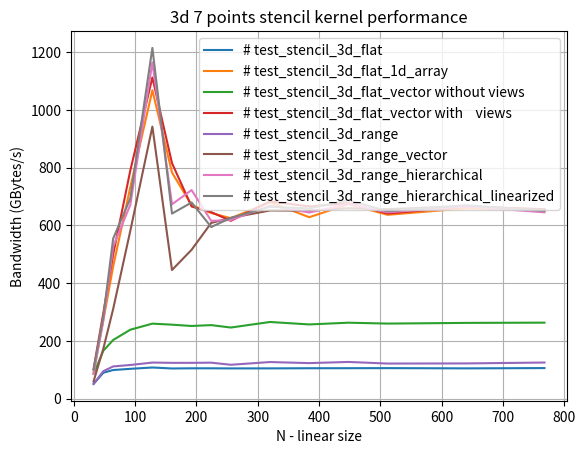

This chart was generated by the following Python code:
import numpy as np
import matplotlib.pyplot as plt
from matplotlib import rc
#rc('text', usetex=True)

size=np.array([32,48,64,92,128,160,192,224,256,320,384,448,512,640,768])

# test_stencil_3d_flat
v0=np.array([50.9033,89.7968,99.0272,103.223,107.82,104.447,105.042,105.02,104.649,104.785,105.255,105.388,105.641,104.831,105.794])

# test_stencil_3d_flat_1d_array
v1=np.array([91.8173,272.356,458.13,732.915,1068.62,783.463,670.51,643.159,625.292,680.896,628.625,673.774,637.008,659.332,651.841])

# test_stencil_3d_flat_vector without views
v2=np.array([85.399,166.22,203.143,238.889,259.807,256.249,251.737,254.716,246.316,265.536,257.057,263.083,260.008,262.392,263.242])

# test_stencil_3d_flat_vector with    views
v3=np.array([102.758,297.463,499.778,791.171,1112.99,816.146,665.764,646.3,616.104,683.553,666.055,677.295,641.527,665.313,656.64])

# test_stencil_3d_range
v4=np.array([50.9033,95.15,111.555,116.541,124.945,123.944,123.923,124.579,117.292,126.726,123.033,127.074,121.526,121.962,125.027])

# test_stencil_3d_range_vector
v5=np.array([59.5941,173.607,310.816,581.925,942.649,445.688,515.816,608.769,626.3,651.978,651.211,659.777,656.501,667.692,654.28])

# test_stencil_3d_range_hierarchical
v6=np.array([85.2335,272.356,527.502,671.682,1165.05,673.473,722.692,616.079,619.154,669.159,644.862,674.471,645.714,665.677,645.556])

# test_stencil_3d_range_hierarchical_linearized
v7=np.array([99.7289,285.45,554.959,693.982,1215.35,641.189,679.77,594.682,626.161,664.91,658.98,687.508,649.582,669.921,650.56])

plt.plot(size,v0, label='# test_stencil_3d_flat')
plt.plot(size,v1, label='# test_stencil_3d_flat_1d_array')
plt.plot(size,v2, label='# test_stencil_3d_flat_vector without views')
plt.plot(size,v3, label='# test_stencil_3d_flat_vector with    views')
plt.plot(size,v4, label='# test_stencil_3d_range')
plt.plot(size,v5, label='# test_stencil_3d_range_vector')
plt.plot(size,v6, label='# test_stencil_3d_range_hierarchical')
plt.plot(size,v7, label='# test_stencil_3d_range_hierarchical_linearized')
plt.grid(True)
plt.title('3d 7 points stencil kernel performance')
plt.xlabel('N - linear size')
plt.ylabel(r'Bandwidth (GBytes/s)')
plt.legend()
plt.show()
